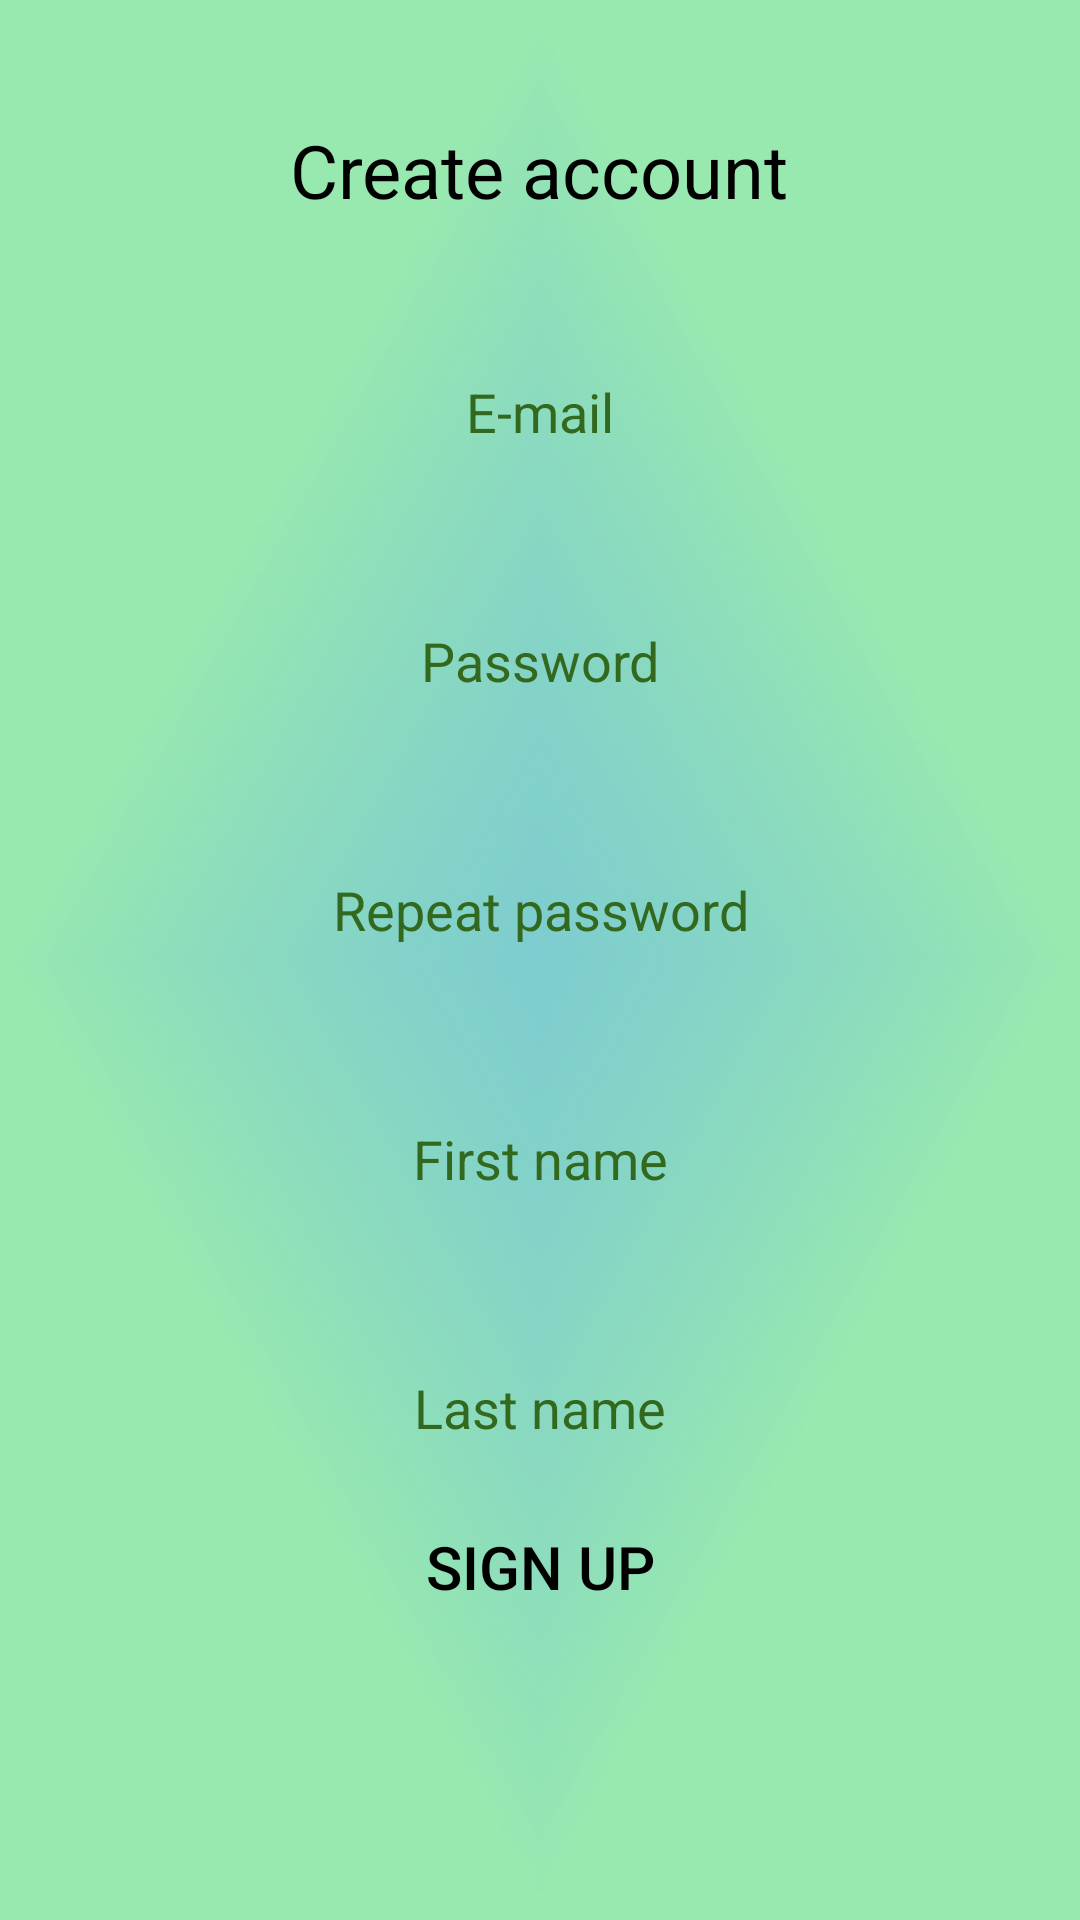

Write the Android layout XML for this screen, with the resource values it uses.
<!-- AndroidManifest.xml: application theme Theme.MusicApplicationSP -->
<!-- res/layout/registration_layout.xml -->
<?xml version="1.0" encoding="utf-8"?>
<androidx.constraintlayout.widget.ConstraintLayout xmlns:android="http://schemas.android.com/apk/res/android"
    xmlns:app="http://schemas.android.com/apk/res-auto"
    xmlns:tools="http://schemas.android.com/tools"
    android:layout_width="match_parent"
    android:layout_height="match_parent"
    android:orientation="vertical"
    tools:context=".activities.RegistrationActivity">


    <androidx.appcompat.widget.LinearLayoutCompat
        android:id="@+id/loginLayout"
        android:layout_width="match_parent"
        android:layout_height="match_parent"
        android:background="@drawable/green_background"
        android:orientation="vertical"
        app:layout_constraintBottom_toBottomOf="parent"
        app:layout_constraintEnd_toEndOf="parent"
        app:layout_constraintHorizontal_bias="0.0"
        app:layout_constraintStart_toStartOf="parent"
        app:layout_constraintTop_toTopOf="parent"
        app:layout_constraintVertical_bias="1.0">

        <TextView
            android:id="@+id/signUp_text"
            android:layout_width="wrap_content"
            android:layout_height="wrap_content"
            android:layout_gravity="center_horizontal"
            android:layout_marginTop="40dp"
            android:text="@string/create_account"
            android:textColor="@color/black"
            android:textSize="24.5sp"
            app:layout_constraintStart_toStartOf="parent"
            app:layout_constraintTop_toTopOf="parent"

            />

        <EditText
            android:id="@+id/editSignUpTextEmailAddress"
            android:layout_width="wrap_content"
            android:layout_height="wrap_content"
            android:layout_gravity="center_horizontal"
            android:layout_marginTop="40dp"
            android:layout_marginBottom="5dp"
            android:autofillHints="emailAddress"
            android:background="@drawable/rounded_rectangle"
            android:ems="10"
            android:gravity="center"
            android:hint="@string/e_mail_address"
            android:inputType="textEmailAddress"
            android:minHeight="48dp"
            android:textColorHint="@color/input_hint_color" />

        <EditText
            android:id="@+id/editSignUpTextPassword"
            android:layout_width="wrap_content"
            android:layout_height="wrap_content"
            android:layout_gravity="center_horizontal"
            android:layout_marginTop="30dp"
            android:layout_marginBottom="5dp"
            android:autofillHints="password"
            android:background="@drawable/rounded_rectangle"
            android:ems="10"
            android:gravity="center"
            android:hint="@string/password"
            android:inputType="textPassword"
            android:minHeight="48dp"
            android:textColorHint="@color/input_hint_color"

            />
        <EditText
            android:id="@+id/editTextRepeatPassword"
            android:layout_marginTop="30dp"
            android:layout_marginBottom="5dp"
            android:layout_width="wrap_content"
            android:layout_height="wrap_content"
            android:layout_gravity="center_horizontal"
            android:autofillHints="password"
            android:background="@drawable/rounded_rectangle"
            android:ems="10"
            android:gravity="center"
            android:hint="@string/repeat_password"
            android:inputType="textPassword"
            android:minHeight="48dp"
            android:textColorHint="@color/input_hint_color"

            />
        <EditText
            android:id="@+id/editTextFName"
            android:layout_width="wrap_content"
            android:layout_height="wrap_content"
            android:layout_gravity="center_horizontal"
            android:layout_marginTop="30dp"
            android:layout_marginBottom="5dp"
            android:autofillHints="password"
            android:background="@drawable/rounded_rectangle"
            android:ems="10"
            android:gravity="center"
            android:hint="@string/firstname"
            android:inputType="textPersonName"
            android:minHeight="48dp"
            android:maxLength="24"
            android:textColorHint="@color/input_hint_color"

            />
        <EditText
            android:id="@+id/editTextLName"
            android:layout_width="wrap_content"
            android:layout_height="wrap_content"
            android:layout_gravity="center_horizontal"
            android:layout_marginTop="30dp"
            android:layout_marginBottom="5dp"
            android:autofillHints="password"
            android:background="@drawable/rounded_rectangle"
            android:ems="10"
            android:gravity="center"
            android:hint="@string/lName"
            android:inputType="textPersonName"
            android:minHeight="48dp"
            android:maxLength="24"
            android:textColorHint="@color/input_hint_color"

            />

        <Button
            android:id="@+id/signUp"
            android:layout_width="wrap_content"
            android:layout_height="wrap_content"
            android:layout_gravity="center_horizontal"
            android:background="@color/transparent"
            android:text="@string/sign_up"
            android:textColor="@color/black"
            android:textSize="20sp" />





    </androidx.appcompat.widget.LinearLayoutCompat>


</androidx.constraintlayout.widget.ConstraintLayout>
<!-- resources referenced by this layout -->
<resources>
  <color name="black">#FF000000</color>
  <color name="input_hint_color">#33691E</color>
  <color name="transparent">#00FFFFFF</color>
  <!-- drawable green_background: png bitmap (drawable, 73836 bytes) -->
  <!-- drawable rounded_rectangle (drawable) -->
  <?xml version="1.0" encoding="utf-8"?>
  <shape xmlns:android="http://schemas.android.com/apk/res/android"
      android:orientation="horizontal"
      android:padding="10dp"
      android:shape="rectangle">
  
      <solid android:color="@color/general_grey" />
      <corners android:radius="30dp" />
  </shape>
  <string name="create_account">Create account</string>
  <string name="e_mail_address">E-mail</string>
  <string name="firstname">First name</string>
  <string name="lName">Last name</string>
  <string name="password">Password</string>
  <string name="repeat_password">Repeat password</string>
  <string name="sign_up">Sign up</string>
  <style name="Theme.MusicApplicationSP" parent="Theme.MaterialComponents.DayNight.DarkActionBar">
          
          <item name="colorPrimary">@color/purple_500</item>
          <item name="colorPrimaryVariant">@color/purple_700</item>
          <item name="colorOnPrimary">@color/white</item>
          
          <item name="colorSecondary">@color/teal_200</item>
          <item name="colorSecondaryVariant">@color/teal_700</item>
          <item name="colorOnSecondary">@color/black</item>
          
          <item name="android:statusBarColor" tools:targetApi="l">?attr/colorPrimaryVariant</item>
          
          <item name="android:colorBackground">@color/green</item>
          <item name="android:textColor">@color/black</item>
          <item name="windowActionBar">false</item>
          <item name="windowNoTitle">true</item>
      </style>
  <color name="purple_500">#FF6200EE</color>
  <color name="purple_700">#FF3700B3</color>
  <color name="white">#FFFFFFFF</color>
  <color name="teal_200">#FF03DAC5</color>
  <color name="teal_700">#FF018786</color>
</resources>
